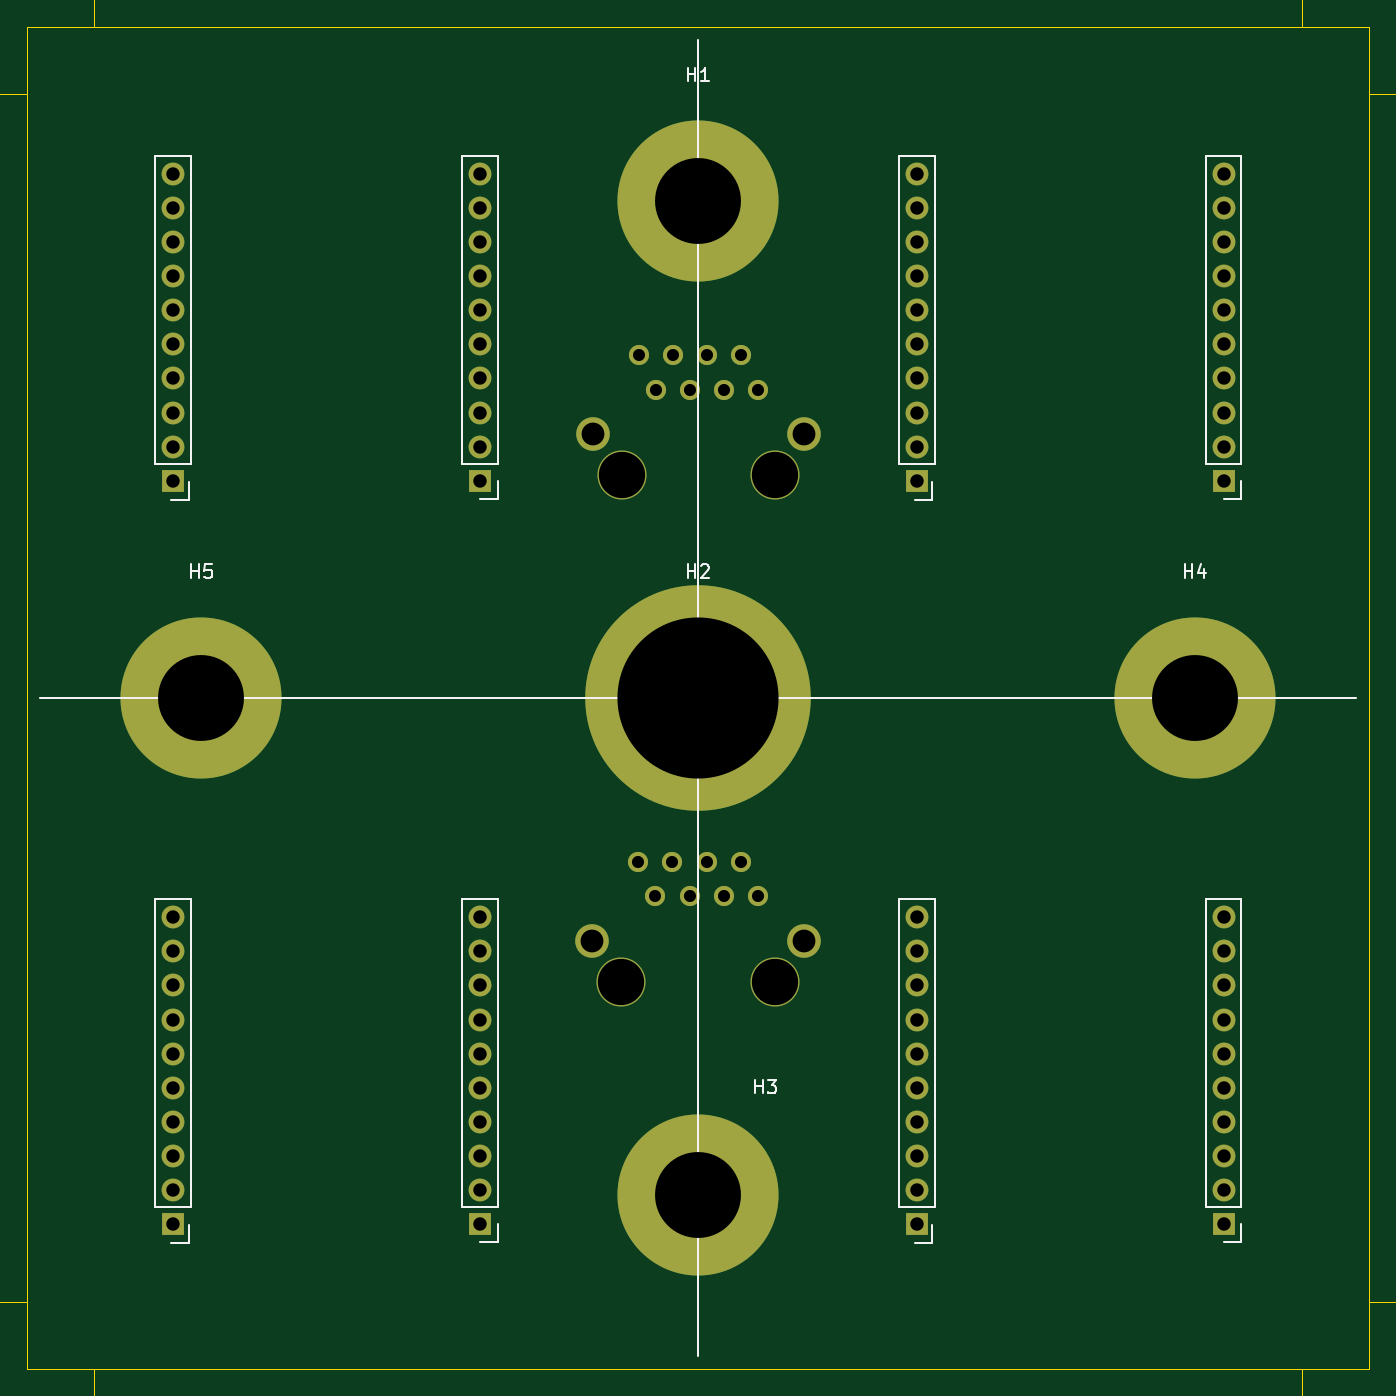
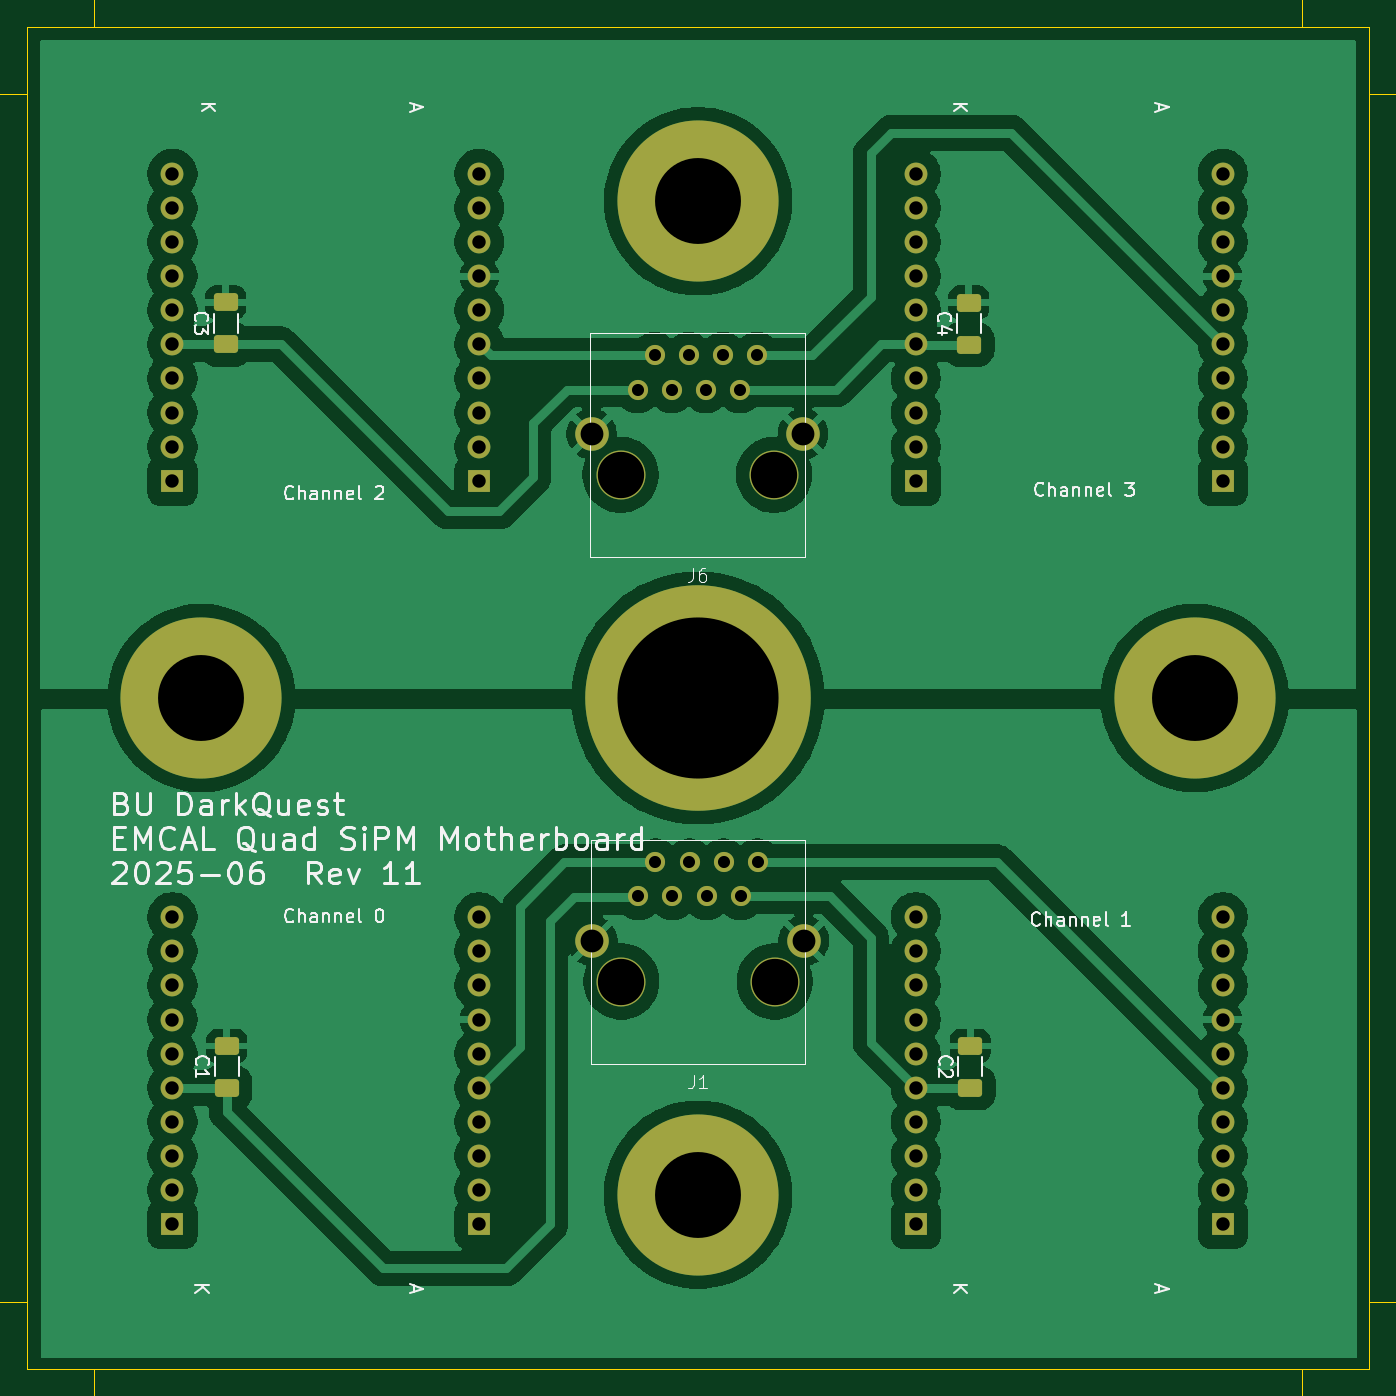
Circuit board: 11 layer files. Board 100.0 x 100.0 mm.
- bottom_copper: DarkQuest_SiPM_Motherboard-B_Cu.gbr (137075 bytes)
- bottom_mask: DarkQuest_SiPM_Motherboard-B_Mask.gbr (4588 bytes)
- bottom_silk: DarkQuest_SiPM_Motherboard-B_Silkscreen.gbr (49322 bytes)
- outline: DarkQuest_SiPM_Motherboard-Edge_Cuts.gbr (697 bytes)
- top_copper: DarkQuest_SiPM_Motherboard-F_Cu.gbr (5026 bytes)
- top_mask: DarkQuest_SiPM_Motherboard-F_Mask.gbr (3660 bytes)
- top_silk: DarkQuest_SiPM_Motherboard-F_Silkscreen.gbr (6107 bytes)
- outline: DarkQuest_SiPM_Motherboard-FrameEdge_Cuts.gbr (1113 bytes)
- drill: DarkQuest_SiPM_Motherboard-NPTH.drl (401 bytes)
- drill: DarkQuest_SiPM_Motherboard-PTH.drl (2286 bytes)
- paste: DarkQuest_SiPM_Motherboard-StencilEdge_Cuts.gbr (588 bytes)

=== bottom_copper: DarkQuest_SiPM_Motherboard-B_Cu.gbr (137075 bytes, source omitted) ===
=== bottom_mask: DarkQuest_SiPM_Motherboard-B_Mask.gbr ===
%TF.GenerationSoftware,KiCad,Pcbnew,9.0.2*%
%TF.CreationDate,2025-06-24T14:51:01-04:00*%
%TF.ProjectId,DarkQuest_SiPM_Motherboard,4461726b-5175-4657-9374-5f5369504d5f,11*%
%TF.SameCoordinates,Original*%
%TF.FileFunction,Soldermask,Bot*%
%TF.FilePolarity,Negative*%
%FSLAX46Y46*%
G04 Gerber Fmt 4.6, Leading zero omitted, Abs format (unit mm)*
G04 Created by KiCad (PCBNEW 9.0.2) date 2025-06-24 14:51:01*
%MOMM*%
%LPD*%
G01*
G04 APERTURE LIST*
G04 Aperture macros list*
%AMRoundRect*
0 Rectangle with rounded corners*
0 $1 Rounding radius*
0 $2 $3 $4 $5 $6 $7 $8 $9 X,Y pos of 4 corners*
0 Add a 4 corners polygon primitive as box body*
4,1,4,$2,$3,$4,$5,$6,$7,$8,$9,$2,$3,0*
0 Add four circle primitives for the rounded corners*
1,1,$1+$1,$2,$3*
1,1,$1+$1,$4,$5*
1,1,$1+$1,$6,$7*
1,1,$1+$1,$8,$9*
0 Add four rect primitives between the rounded corners*
20,1,$1+$1,$2,$3,$4,$5,0*
20,1,$1+$1,$4,$5,$6,$7,0*
20,1,$1+$1,$6,$7,$8,$9,0*
20,1,$1+$1,$8,$9,$2,$3,0*%
G04 Aperture macros list end*
%ADD10R,1.700000X1.700000*%
%ADD11O,1.700000X1.700000*%
%ADD12C,16.800000*%
%ADD13C,12.000000*%
%ADD14C,3.650000*%
%ADD15C,1.500000*%
%ADD16C,2.500000*%
%ADD17RoundRect,0.250000X0.650000X-0.412500X0.650000X0.412500X-0.650000X0.412500X-0.650000X-0.412500X0*%
G04 APERTURE END LIST*
D10*
%TO.C,J3*%
X83774000Y-139192000D03*
D11*
X83774000Y-136652000D03*
X83774000Y-134112000D03*
X83774000Y-131572000D03*
X83774000Y-126492000D03*
X83774000Y-123952000D03*
X83774000Y-121412000D03*
X83774000Y-118872000D03*
X83774000Y-116332000D03*
D10*
X60914000Y-139192000D03*
D11*
X60914000Y-136652000D03*
X60914000Y-134112000D03*
X60914000Y-131572000D03*
X60914000Y-126492000D03*
X60914000Y-121412000D03*
X60914000Y-118872000D03*
X60914000Y-116332000D03*
X60914000Y-129032000D03*
X60914000Y-123952000D03*
X83774000Y-129032000D03*
%TD*%
D10*
%TO.C,J2*%
X139146000Y-139192000D03*
D11*
X139146000Y-136652000D03*
X139146000Y-134112000D03*
X139146000Y-131572000D03*
X139146000Y-126492000D03*
X139146000Y-123952000D03*
X139146000Y-121412000D03*
X139146000Y-118872000D03*
X139146000Y-116332000D03*
D10*
X116286000Y-139192000D03*
D11*
X116286000Y-136652000D03*
X116286000Y-134112000D03*
X116286000Y-131572000D03*
X116286000Y-126492000D03*
X116286000Y-121412000D03*
X116286000Y-118872000D03*
X116286000Y-116332000D03*
X116286000Y-129032000D03*
X116286000Y-123952000D03*
X139146000Y-129032000D03*
%TD*%
D10*
%TO.C,J4*%
X139146000Y-83820000D03*
D11*
X139146000Y-81280000D03*
X139146000Y-78740000D03*
X139146000Y-76200000D03*
X139146000Y-71120000D03*
X139146000Y-68580000D03*
X139146000Y-66040000D03*
X139146000Y-63500000D03*
X139146000Y-60960000D03*
D10*
X116286000Y-83820000D03*
D11*
X116286000Y-81280000D03*
X116286000Y-78740000D03*
X116286000Y-76200000D03*
X116286000Y-71120000D03*
X116286000Y-66040000D03*
X116286000Y-63500000D03*
X116286000Y-60960000D03*
X116286000Y-73660000D03*
X116286000Y-68580000D03*
X139146000Y-73660000D03*
%TD*%
D10*
%TO.C,J5*%
X83774000Y-83820000D03*
D11*
X83774000Y-81280000D03*
X83774000Y-78740000D03*
X83774000Y-76200000D03*
X83774000Y-71120000D03*
X83774000Y-68580000D03*
X83774000Y-66040000D03*
X83774000Y-63500000D03*
X83774000Y-60960000D03*
D10*
X60914000Y-83820000D03*
D11*
X60914000Y-81280000D03*
X60914000Y-78740000D03*
X60914000Y-76200000D03*
X60914000Y-71120000D03*
X60914000Y-66040000D03*
X60914000Y-63500000D03*
X60914000Y-60960000D03*
X60914000Y-73660000D03*
X60914000Y-68580000D03*
X83774000Y-73660000D03*
%TD*%
D12*
%TO.C,H2*%
X100000000Y-100000000D03*
%TD*%
D13*
%TO.C,H3*%
X100000000Y-137000000D03*
%TD*%
%TO.C,H4*%
X137000000Y-100000000D03*
%TD*%
%TO.C,H5*%
X63000000Y-100000000D03*
%TD*%
%TO.C,H1*%
X100000000Y-63000000D03*
%TD*%
D14*
%TO.C,J6*%
X105765600Y-83378400D03*
X94335600Y-83378400D03*
D15*
X104495600Y-77028400D03*
X103225600Y-74488400D03*
X101955600Y-77028400D03*
X100685600Y-74488400D03*
X99415600Y-77028400D03*
X98145600Y-74488400D03*
X96875600Y-77028400D03*
X95605600Y-74488400D03*
D16*
X107925600Y-80328400D03*
X92175600Y-80328400D03*
%TD*%
D17*
%TO.C,C3*%
X135178800Y-73647700D03*
X135178800Y-70522700D03*
%TD*%
D14*
%TO.C,J1*%
X105714800Y-121122800D03*
X94284800Y-121122800D03*
D15*
X104444800Y-114772800D03*
X103174800Y-112232800D03*
X101904800Y-114772800D03*
X100634800Y-112232800D03*
X99364800Y-114772800D03*
X98094800Y-112232800D03*
X96824800Y-114772800D03*
X95554800Y-112232800D03*
D16*
X107874800Y-118072800D03*
X92124800Y-118072800D03*
%TD*%
D17*
%TO.C,C1*%
X135102600Y-129045100D03*
X135102600Y-125920100D03*
%TD*%
%TO.C,C2*%
X79730600Y-129045100D03*
X79730600Y-125920100D03*
%TD*%
%TO.C,C4*%
X79832200Y-73673100D03*
X79832200Y-70548100D03*
%TD*%
M02*

=== bottom_silk: DarkQuest_SiPM_Motherboard-B_Silkscreen.gbr (49322 bytes, source omitted) ===
=== outline: DarkQuest_SiPM_Motherboard-Edge_Cuts.gbr ===
%TF.GenerationSoftware,KiCad,Pcbnew,9.0.2*%
%TF.CreationDate,2025-06-24T14:51:01-04:00*%
%TF.ProjectId,DarkQuest_SiPM_Motherboard,4461726b-5175-4657-9374-5f5369504d5f,11*%
%TF.SameCoordinates,Original*%
%TF.FileFunction,Profile,NP*%
%FSLAX46Y46*%
G04 Gerber Fmt 4.6, Leading zero omitted, Abs format (unit mm)*
G04 Created by KiCad (PCBNEW 9.0.2) date 2025-06-24 14:51:01*
%MOMM*%
%LPD*%
G01*
G04 APERTURE LIST*
%TA.AperFunction,Profile*%
%ADD10C,0.050000*%
%TD*%
G04 APERTURE END LIST*
D10*
X50000000Y-150000000D02*
X50000000Y-50000000D01*
X150000000Y-150000000D02*
X50000000Y-150000000D01*
X50000000Y-50000000D02*
X150000000Y-50000000D01*
X150000000Y-50000000D02*
X150000000Y-150000000D01*
M02*

=== top_copper: DarkQuest_SiPM_Motherboard-F_Cu.gbr (5026 bytes, source omitted) ===
=== top_mask: DarkQuest_SiPM_Motherboard-F_Mask.gbr ===
%TF.GenerationSoftware,KiCad,Pcbnew,9.0.2*%
%TF.CreationDate,2025-06-24T14:51:01-04:00*%
%TF.ProjectId,DarkQuest_SiPM_Motherboard,4461726b-5175-4657-9374-5f5369504d5f,11*%
%TF.SameCoordinates,Original*%
%TF.FileFunction,Soldermask,Top*%
%TF.FilePolarity,Negative*%
%FSLAX46Y46*%
G04 Gerber Fmt 4.6, Leading zero omitted, Abs format (unit mm)*
G04 Created by KiCad (PCBNEW 9.0.2) date 2025-06-24 14:51:01*
%MOMM*%
%LPD*%
G01*
G04 APERTURE LIST*
%ADD10R,1.700000X1.700000*%
%ADD11O,1.700000X1.700000*%
%ADD12C,16.800000*%
%ADD13C,12.000000*%
%ADD14C,3.650000*%
%ADD15C,1.500000*%
%ADD16C,2.500000*%
G04 APERTURE END LIST*
D10*
%TO.C,J3*%
X83774000Y-139192000D03*
D11*
X83774000Y-136652000D03*
X83774000Y-134112000D03*
X83774000Y-131572000D03*
X83774000Y-126492000D03*
X83774000Y-123952000D03*
X83774000Y-121412000D03*
X83774000Y-118872000D03*
X83774000Y-116332000D03*
D10*
X60914000Y-139192000D03*
D11*
X60914000Y-136652000D03*
X60914000Y-134112000D03*
X60914000Y-131572000D03*
X60914000Y-126492000D03*
X60914000Y-121412000D03*
X60914000Y-118872000D03*
X60914000Y-116332000D03*
X60914000Y-129032000D03*
X60914000Y-123952000D03*
X83774000Y-129032000D03*
%TD*%
D10*
%TO.C,J2*%
X139146000Y-139192000D03*
D11*
X139146000Y-136652000D03*
X139146000Y-134112000D03*
X139146000Y-131572000D03*
X139146000Y-126492000D03*
X139146000Y-123952000D03*
X139146000Y-121412000D03*
X139146000Y-118872000D03*
X139146000Y-116332000D03*
D10*
X116286000Y-139192000D03*
D11*
X116286000Y-136652000D03*
X116286000Y-134112000D03*
X116286000Y-131572000D03*
X116286000Y-126492000D03*
X116286000Y-121412000D03*
X116286000Y-118872000D03*
X116286000Y-116332000D03*
X116286000Y-129032000D03*
X116286000Y-123952000D03*
X139146000Y-129032000D03*
%TD*%
D10*
%TO.C,J4*%
X139146000Y-83820000D03*
D11*
X139146000Y-81280000D03*
X139146000Y-78740000D03*
X139146000Y-76200000D03*
X139146000Y-71120000D03*
X139146000Y-68580000D03*
X139146000Y-66040000D03*
X139146000Y-63500000D03*
X139146000Y-60960000D03*
D10*
X116286000Y-83820000D03*
D11*
X116286000Y-81280000D03*
X116286000Y-78740000D03*
X116286000Y-76200000D03*
X116286000Y-71120000D03*
X116286000Y-66040000D03*
X116286000Y-63500000D03*
X116286000Y-60960000D03*
X116286000Y-73660000D03*
X116286000Y-68580000D03*
X139146000Y-73660000D03*
%TD*%
D10*
%TO.C,J5*%
X83774000Y-83820000D03*
D11*
X83774000Y-81280000D03*
X83774000Y-78740000D03*
X83774000Y-76200000D03*
X83774000Y-71120000D03*
X83774000Y-68580000D03*
X83774000Y-66040000D03*
X83774000Y-63500000D03*
X83774000Y-60960000D03*
D10*
X60914000Y-83820000D03*
D11*
X60914000Y-81280000D03*
X60914000Y-78740000D03*
X60914000Y-76200000D03*
X60914000Y-71120000D03*
X60914000Y-66040000D03*
X60914000Y-63500000D03*
X60914000Y-60960000D03*
X60914000Y-73660000D03*
X60914000Y-68580000D03*
X83774000Y-73660000D03*
%TD*%
D12*
%TO.C,H2*%
X100000000Y-100000000D03*
%TD*%
D13*
%TO.C,H3*%
X100000000Y-137000000D03*
%TD*%
%TO.C,H4*%
X137000000Y-100000000D03*
%TD*%
%TO.C,H5*%
X63000000Y-100000000D03*
%TD*%
%TO.C,H1*%
X100000000Y-63000000D03*
%TD*%
D14*
%TO.C,J6*%
X105765600Y-83378400D03*
X94335600Y-83378400D03*
D15*
X104495600Y-77028400D03*
X103225600Y-74488400D03*
X101955600Y-77028400D03*
X100685600Y-74488400D03*
X99415600Y-77028400D03*
X98145600Y-74488400D03*
X96875600Y-77028400D03*
X95605600Y-74488400D03*
D16*
X107925600Y-80328400D03*
X92175600Y-80328400D03*
%TD*%
D14*
%TO.C,J1*%
X105714800Y-121122800D03*
X94284800Y-121122800D03*
D15*
X104444800Y-114772800D03*
X103174800Y-112232800D03*
X101904800Y-114772800D03*
X100634800Y-112232800D03*
X99364800Y-114772800D03*
X98094800Y-112232800D03*
X96824800Y-114772800D03*
X95554800Y-112232800D03*
D16*
X107874800Y-118072800D03*
X92124800Y-118072800D03*
%TD*%
M02*

=== top_silk: DarkQuest_SiPM_Motherboard-F_Silkscreen.gbr (6107 bytes, source omitted) ===
=== outline: DarkQuest_SiPM_Motherboard-FrameEdge_Cuts.gbr ===
%TF.GenerationSoftware,KiCad,Pcbnew,9.0.2*%
%TF.CreationDate,2025-06-24T14:51:01-04:00*%
%TF.ProjectId,DarkQuest_SiPM_Motherboard,4461726b-5175-4657-9374-5f5369504d5f,11*%
%TF.SameCoordinates,Original*%
%TF.FileFunction,Other,User*%
%FSLAX46Y46*%
G04 Gerber Fmt 4.6, Leading zero omitted, Abs format (unit mm)*
G04 Created by KiCad (PCBNEW 9.0.2) date 2025-06-24 14:51:01*
%MOMM*%
%LPD*%
G01*
G04 APERTURE LIST*
%ADD10C,0.100000*%
G04 APERTURE END LIST*
D10*
X40000000Y-40000000D02*
X160000000Y-40000000D01*
X160000000Y-160000000D01*
X40000000Y-160000000D01*
X40000000Y-40000000D01*
X145000000Y-50000000D02*
X150000000Y-50000000D01*
X150000000Y-55000000D01*
X152500000Y-55000000D01*
X152500000Y-145000000D01*
X150000000Y-145000000D01*
X150000000Y-150000000D01*
X145000000Y-150000000D01*
X145000000Y-152500000D01*
X55000000Y-152500000D01*
X55000000Y-150000000D01*
X50000000Y-150000000D01*
X50000000Y-145000000D01*
X47500000Y-145000000D01*
X47500000Y-55000000D01*
X50000000Y-55000000D01*
X50000000Y-50000000D01*
X55000000Y-50000000D01*
X55000000Y-47500000D01*
X145000000Y-47500000D01*
X145000000Y-50000000D01*
M02*

=== drill: DarkQuest_SiPM_Motherboard-NPTH.drl ===
M48
; DRILL file {KiCad 9.0.2} date 2025-06-24T14:51:03-0400
; FORMAT={-:-/ absolute / metric / decimal}
; #@! TF.CreationDate,2025-06-24T14:51:03-04:00
; #@! TF.GenerationSoftware,Kicad,Pcbnew,9.0.2
; #@! TF.FileFunction,NonPlated,1,2,NPTH
FMAT,2
METRIC
; #@! TA.AperFunction,NonPlated,NPTH,ComponentDrill
T1C3.450
%
G90
G05
T1
X94.285Y-121.123
X94.336Y-83.378
X105.715Y-121.123
X105.766Y-83.378
M30

=== drill: DarkQuest_SiPM_Motherboard-PTH.drl ===
M48
; DRILL file {KiCad 9.0.2} date 2025-06-24T14:51:03-0400
; FORMAT={-:-/ absolute / metric / decimal}
; #@! TF.CreationDate,2025-06-24T14:51:03-04:00
; #@! TF.GenerationSoftware,Kicad,Pcbnew,9.0.2
; #@! TF.FileFunction,Plated,1,2,PTH
FMAT,2
METRIC
; #@! TA.AperFunction,Plated,PTH,ComponentDrill
T1C0.900
; #@! TA.AperFunction,Plated,PTH,ComponentDrill
T2C1.000
; #@! TA.AperFunction,Plated,PTH,ComponentDrill
T3C1.700
; #@! TA.AperFunction,Plated,PTH,ComponentDrill
T4C6.400
; #@! TA.AperFunction,Plated,PTH,ComponentDrill
T5C12.000
%
G90
G05
T1
X95.555Y-112.233
X95.606Y-74.488
X96.825Y-114.773
X96.876Y-77.028
X98.095Y-112.233
X98.146Y-74.488
X99.365Y-114.773
X99.416Y-77.028
X100.635Y-112.233
X100.686Y-74.488
X101.905Y-114.773
X101.956Y-77.028
X103.175Y-112.233
X103.226Y-74.488
X104.445Y-114.773
X104.496Y-77.028
T2
X60.914Y-60.96
X60.914Y-63.5
X60.914Y-66.04
X60.914Y-68.58
X60.914Y-71.12
X60.914Y-73.66
X60.914Y-76.2
X60.914Y-78.74
X60.914Y-81.28
X60.914Y-83.82
X60.914Y-116.332
X60.914Y-118.872
X60.914Y-121.412
X60.914Y-123.952
X60.914Y-126.492
X60.914Y-129.032
X60.914Y-131.572
X60.914Y-134.112
X60.914Y-136.652
X60.914Y-139.192
X83.774Y-60.96
X83.774Y-63.5
X83.774Y-66.04
X83.774Y-68.58
X83.774Y-71.12
X83.774Y-73.66
X83.774Y-76.2
X83.774Y-78.74
X83.774Y-81.28
X83.774Y-83.82
X83.774Y-116.332
X83.774Y-118.872
X83.774Y-121.412
X83.774Y-123.952
X83.774Y-126.492
X83.774Y-129.032
X83.774Y-131.572
X83.774Y-134.112
X83.774Y-136.652
X83.774Y-139.192
X116.286Y-60.96
X116.286Y-63.5
X116.286Y-66.04
X116.286Y-68.58
X116.286Y-71.12
X116.286Y-73.66
X116.286Y-76.2
X116.286Y-78.74
X116.286Y-81.28
X116.286Y-83.82
X116.286Y-116.332
X116.286Y-118.872
X116.286Y-121.412
X116.286Y-123.952
X116.286Y-126.492
X116.286Y-129.032
X116.286Y-131.572
X116.286Y-134.112
X116.286Y-136.652
X116.286Y-139.192
X139.146Y-60.96
X139.146Y-63.5
X139.146Y-66.04
X139.146Y-68.58
X139.146Y-71.12
X139.146Y-73.66
X139.146Y-76.2
X139.146Y-78.74
X139.146Y-81.28
X139.146Y-83.82
X139.146Y-116.332
X139.146Y-118.872
X139.146Y-121.412
X139.146Y-123.952
X139.146Y-126.492
X139.146Y-129.032
X139.146Y-131.572
X139.146Y-134.112
X139.146Y-136.652
X139.146Y-139.192
T3
X92.125Y-118.073
X92.176Y-80.328
X107.875Y-118.073
X107.926Y-80.328
T4
X63.0Y-100.0
X100.0Y-63.0
X100.0Y-137.0
X137.0Y-100.0
T5
X100.0Y-100.0
M30

=== paste: DarkQuest_SiPM_Motherboard-StencilEdge_Cuts.gbr ===
%TF.GenerationSoftware,KiCad,Pcbnew,9.0.2*%
%TF.CreationDate,2025-06-24T14:51:01-04:00*%
%TF.ProjectId,DarkQuest_SiPM_Motherboard,4461726b-5175-4657-9374-5f5369504d5f,11*%
%TF.SameCoordinates,Original*%
%TF.FileFunction,Other,User*%
%FSLAX46Y46*%
G04 Gerber Fmt 4.6, Leading zero omitted, Abs format (unit mm)*
G04 Created by KiCad (PCBNEW 9.0.2) date 2025-06-24 14:51:01*
%MOMM*%
%LPD*%
G01*
G04 APERTURE LIST*
%ADD10C,0.100000*%
G04 APERTURE END LIST*
D10*
X45000000Y-45000000D02*
X155000000Y-45000000D01*
X155000000Y-155000000D01*
X45000000Y-155000000D01*
X45000000Y-45000000D01*
M02*
